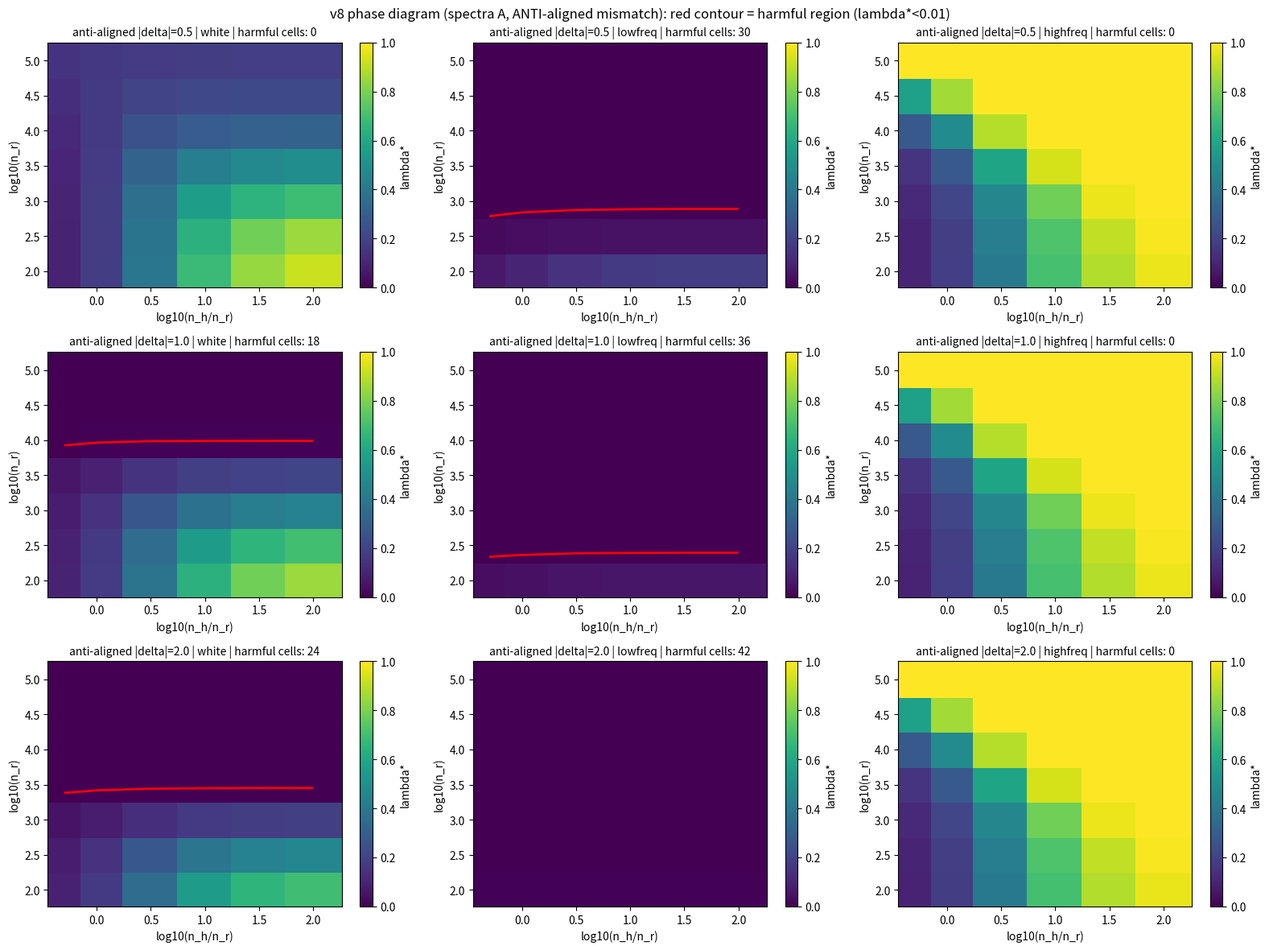

This figure's Python source: (Note: this script raises an exception after producing the figure.)
"""v8：有害相区扫描——反对齐失配（c<0）× 大 ‖δ‖ × 大 n_r 网格。

同 v7 公式，但 δ 方向取负（anti-aligned：δ = −profile·norm，c = Σδ_jβ*_j < 0），
Δ ∈ {0.5, 1.0, 2.0}，n_r 到 1e5，标记 λ*≈0 的有害相区。
输出：相图 PNG（3 形态 × 3 Δ 强度）+ 边界数据 JSON。
"""
import numpy as np
import json
import matplotlib
matplotlib.use("Agg")
import matplotlib.pyplot as plt

P = 1000
SIG_R2, SIG_H2 = 1.0, 4.0
MU = 0.05
S_SMOOTH = 1.0
LAM_GRID = np.linspace(0, 1, 501)

jj = np.arange(1, P + 1, dtype=float)
beta = jj ** (-(S_SMOOTH + 0.5))

PROFILES = dict(white=np.ones(P), lowfreq=jj ** -1.0, highfreq=(jj / P) ** 2)
DELTAS = [0.5, 1.0, 2.0]
NR_GRID = [100, 300, 1000, 3000, 10000, 30000, 100000]
RHO_GRID = [0.5, 1, 3, 10, 30, 100]

def feed(lam_spec, b):
    e = lam_spec * b**2
    return e.sum() - e

def risk_bar(lam, lr, lh, delta, n_r, n_h):
    a, b = lr, lh
    D = (1 - lam) * a + lam * b + MU
    N0 = lam * b * delta - MU * beta
    Vr = (SIG_R2 + feed(lr, beta)) * a / n_r
    Vh = (SIG_H2 + feed(lh, beta + delta)) * b / n_h
    return float((a * ((N0**2 + (1 - lam)**2 * Vr + lam**2 * Vh)) / D**2).sum())

def analyze(lr, lh, delta, n_r, n_h):
    R = np.array([risk_bar(l, lr, lh, delta, n_r, n_h) for l in LAM_GRID])
    d0 = (R[1] - R[0]) / LAM_GRID[1]
    return float(LAM_GRID[np.argmin(R)]), float(d0), float(R.min()), float(R[0])

lr = jj ** (-2.0); lh = jj ** (-0.9)   # 谱系 A
fig, axes = plt.subplots(3, 3, figsize=(16, 12))
boundary_data = {}
for row, dnorm in enumerate(DELTAS):
    for col, (pf_name, dvec) in enumerate(PROFILES.items()):
        delta = -dvec / np.linalg.norm(dvec) * dnorm   # 反对齐
        Z = np.zeros((len(NR_GRID), len(RHO_GRID)))
        for i, n_r in enumerate(NR_GRID):
            for k, rho in enumerate(RHO_GRID):
                ls, d0, _, _ = analyze(lr, lh, delta, n_r, int(n_r * rho))
                Z[i, k] = ls
        ax = axes[row][col]
        im = ax.pcolormesh(np.log10(RHO_GRID), np.log10(NR_GRID), Z, cmap="viridis",
                           vmin=0, vmax=1)
        cs = ax.contour(np.log10(RHO_GRID), np.log10(NR_GRID), Z, levels=[0.01],
                        colors="red", linewidths=2)
        n_harm = int((Z < 0.01).sum())
        ax.set_title(f"anti-aligned |delta|={dnorm} | {pf_name} | harmful cells: {n_harm}",
                     fontsize=10)
        ax.set_xlabel("log10(n_h/n_r)"); ax.set_ylabel("log10(n_r)")
        fig.colorbar(im, ax=ax, label="lambda*")
        boundary_data[f"{dnorm}|{pf_name}"] = dict(harmful_cells=n_harm,
                                                   lam_min=float(Z.min()), lam_max=float(Z.max()))
fig.suptitle("v8 phase diagram (spectra A, ANTI-aligned mismatch): red contour = harmful region (lambda*<0.01)")
fig.tight_layout()
fig.savefig("/mnt/mnt/data/wjm/ego/doc/ego_mixture_theory/l1_phase_v8_anti.png", dpi=120)
with open("/mnt/mnt/data/wjm/ego/doc/ego_mixture_theory/l1_phase_v8_results.json", "w") as f:
    json.dump(boundary_data, f, indent=1)
print(json.dumps(boundary_data, indent=1))
